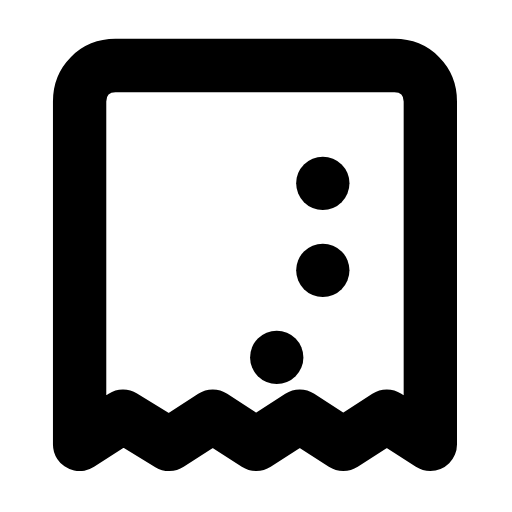
t = 0.00 s
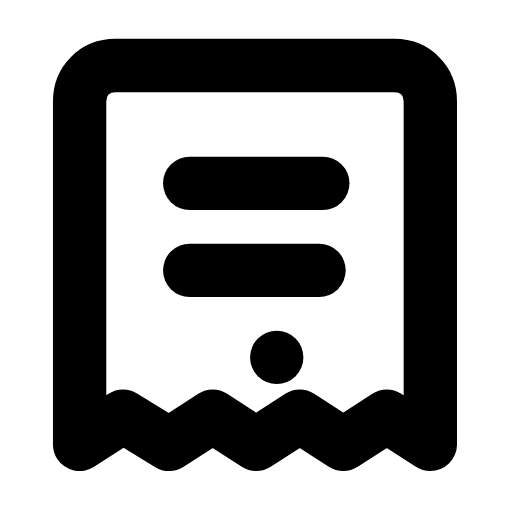
t = 0.34 s
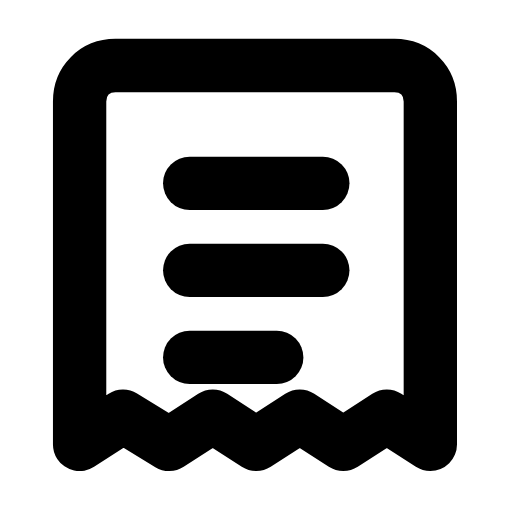
t = 0.64 s
t = 0.94 s: frame unchanged from t = 0.64 s, image omitted
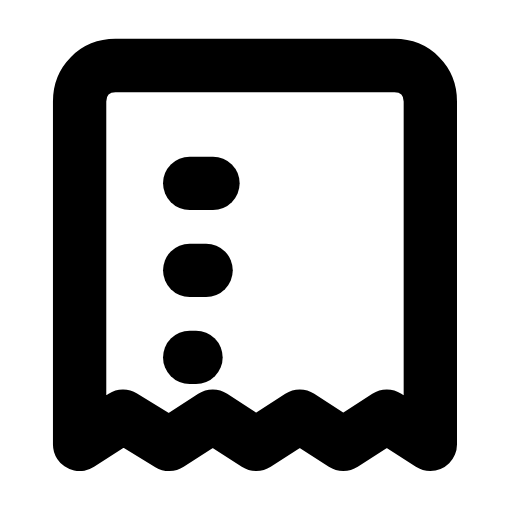
t = 1.27 s
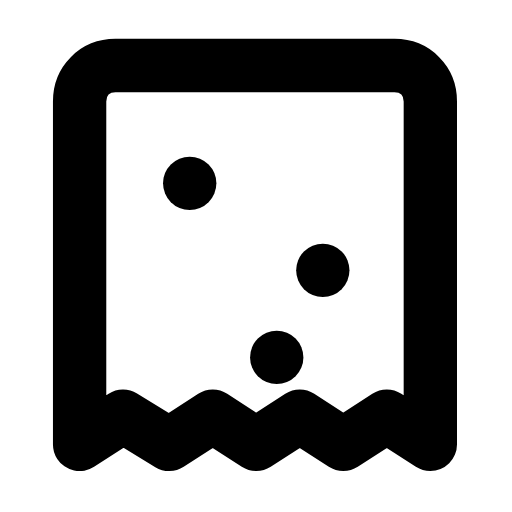
t = 1.60 s

The animated SVG that drew these frames (rendered in a browser with its animation timeline set to each time). Animation: 3 SMIL elements (animate=3); one cycle of 1.90 s, repeats indefinitely.

<svg xmlns="http://www.w3.org/2000/svg" width="24" height="24" viewBox="0 0 24 24" fill="none"><g transform="translate(-2.388 -1.488) scale(1.2)"><path stroke="currentColor" stroke-width="2.083" stroke-linecap="round" stroke-linejoin="round" fill="none" d="M6.6 3.8L17.4 3.8C18.2 3.8 18.8 4.4 18.8 5.2L18.8 18.6L17.1 17.5L15.4 18.6L13.7 17.5L12 18.6L10.3 17.5L8.6 18.6L6.8 17.5L5.1 18.6L5.1 5.2C5.1 4.4 5.7 3.8 6.5 3.8Z"></path><path stroke="currentColor" stroke-width="2.083" stroke-linecap="round" stroke-linejoin="round" fill="none" d="M9.4 8.4L14.6 8.4" stroke-dasharray="5.2"><animate attributeName="stroke-dashoffset" values="5.2;5.2;0;0;5.2;5.2;5.2" keyTimes="0;0.045;0.18;0.6;0.87;0.9;1" dur="1.9s" repeatCount="indefinite" calcMode="spline" keySplines="0.16 1 0.3 1;0.16 1 0.3 1;0.16 1 0.3 1;0.16 1 0.3 1;0.16 1 0.3 1;0.16 1 0.3 1"/></path><path stroke="currentColor" stroke-width="2.083" stroke-linecap="round" stroke-linejoin="round" fill="none" d="M9.4 11.8L14.6 11.8" stroke-dasharray="5.2"><animate attributeName="stroke-dashoffset" values="5.2;5.2;0;0;5.2;5.2;5.2" keyTimes="0;0.1125;0.2475;0.6;0.825;0.9;1" dur="1.9s" repeatCount="indefinite" calcMode="spline" keySplines="0.16 1 0.3 1;0.16 1 0.3 1;0.16 1 0.3 1;0.16 1 0.3 1;0.16 1 0.3 1;0.16 1 0.3 1"/></path><path stroke="currentColor" stroke-width="2.083" stroke-linecap="round" stroke-linejoin="round" fill="none" d="M9.4 15.2L12.8 15.2" stroke-dasharray="3.4"><animate attributeName="stroke-dashoffset" values="3.4;3.4;0;0;3.4;3.4;3.4" keyTimes="0;0.18;0.315;0.6;0.78;0.9;1" dur="1.9s" repeatCount="indefinite" calcMode="spline" keySplines="0.16 1 0.3 1;0.16 1 0.3 1;0.16 1 0.3 1;0.16 1 0.3 1;0.16 1 0.3 1;0.16 1 0.3 1"/></path></g></svg>
